Labelled photos from "datasets", an image-classification folder in CapstoneFresheats/ML-FreshEats. The possible labels are: apel segar, apel tidak segar, jeruk segar, jeruk tidak segar, pisang segar, pisang tidak segar.

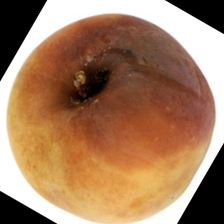
Label: apel tidak segar

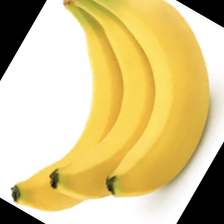
Label: pisang segar

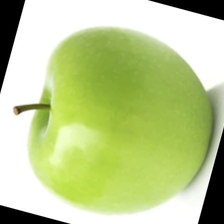
Label: apel segar

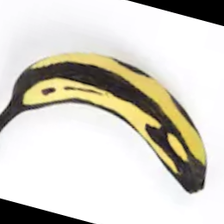
Label: pisang tidak segar

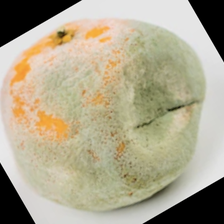
Label: jeruk tidak segar

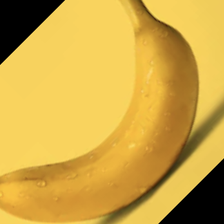
Label: pisang segar
